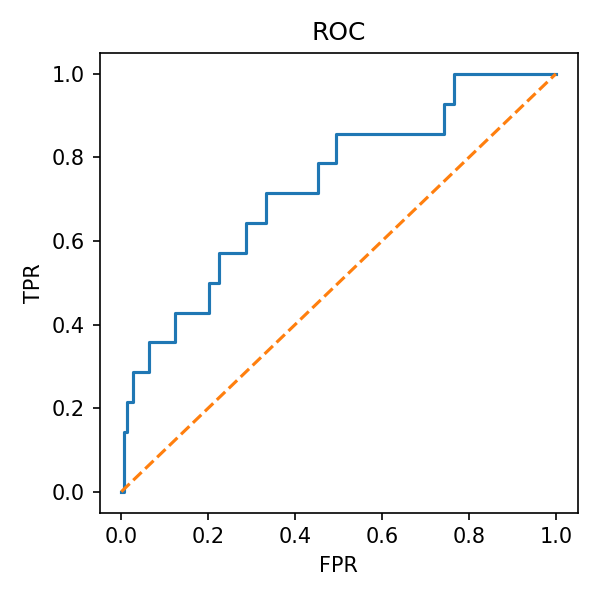

The table this chart was drawn from, first rows:
fpr, tpr
0.0, 0.0
0.002688, 0.0
0.005376, 0.0
0.005376, 0.1429
0.01344, 0.1429
0.01344, 0.2143
0.02688, 0.2143
0.02688, 0.2857
0.06452, 0.2857
0.06452, 0.3571
0.1237, 0.3571
0.1237, 0.4286
0.2016, 0.4286
0.2016, 0.5
0.2258, 0.5
0.2258, 0.5714
0.2876, 0.5714
0.2876, 0.6429
0.3333, 0.6429
0.3333, 0.7143
0.4516, 0.7143
0.4516, 0.7857
0.4946, 0.7857
0.4946, 0.8571
0.7419, 0.8571
0.7419, 0.9286
0.7661, 0.9286
0.7661, 1.0
0.8333, 1.0
0.8387, 1.0
1.0, 1.0
